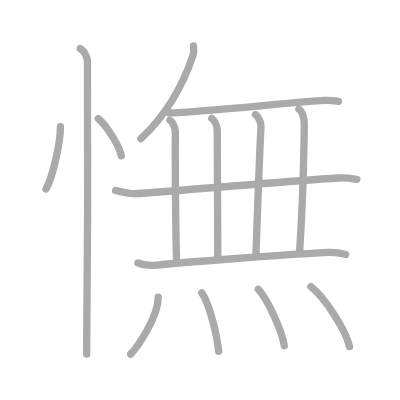
t = 0.00 s
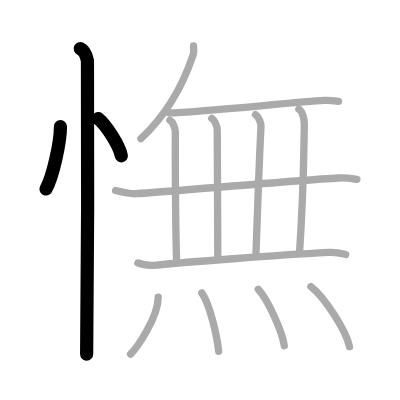
t = 3.00 s
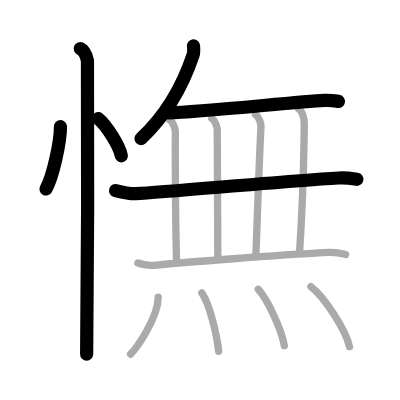
t = 6.00 s
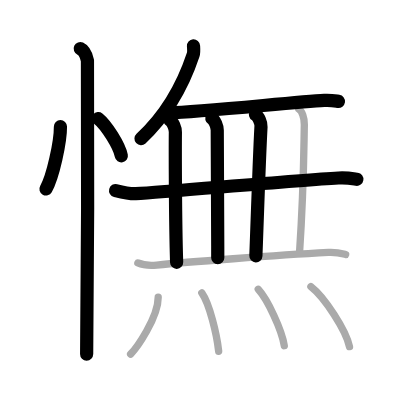
t = 9.00 s
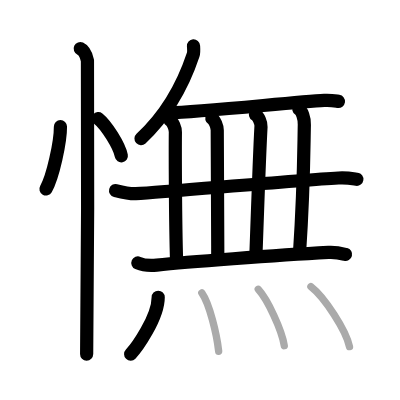
t = 12.00 s
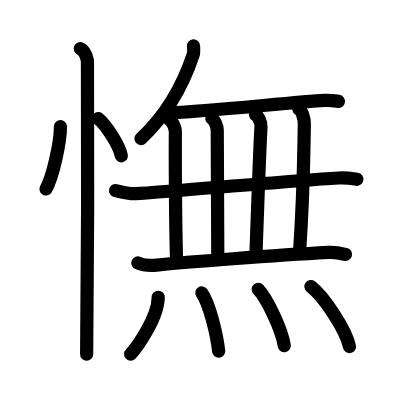
t = 15.00 s

The animated SVG that drew these frames (rendered in a browser with its animation timeline set to each time). Animation: 15 SMIL elements (animate=15); one cycle of 15.00 s.

<?xml version="1.0" standalone="no"?>
<!DOCTYPE svg PUBLIC "-//W3C//DTD SVG 1.1//EN"   "http://www.w3.org/Graphics/SVG/1.1/DTD/svg11.dtd">
<svg width="400px" height="400px"  version="1.1" xmlns="http://www.w3.org/2000/svg">
  <defs>
    <marker id="Triangle" viewBox="0 0 10 10" refX="0" refY="5" markerUnits="strokeWidth" markerWidth="3" style="stroke-opacity:0%;fill:#aaaaaa;" markerHeight="2" orient="auto">
      <path d="M 0 0 L 10 5 L 0 10 z" />
    </marker>
    
    <marker id="Arrow" viewBox="0 0 10 10" refX="5" refY="5" markerUnits="strokeWidth" markerWidth="1.8" style="stroke-opacity:0%;fill:#770000;" markerHeight="2" orient="auto">
      <path d="M 0 4 L 6 4 L 4 1 L 10 5 L 4 9 L 6 6 L 0 6 z" />
        <circle cx="5" cy="5" r="5" />
      </marker>
    
    <marker id="TriangleRed" viewBox="0 0 10 10" refX="0" refY="5" markerUnits="strokeWidth" markerWidth="3" style="stroke-opacity:0%;fill:#CC0000;" markerHeight="2" orient="auto">
      <path d="M 0 0 L 10 5 L 0 10 z" />
    </marker>
    
    <marker id="ArrowRed" viewBox="0 0 10 10" refX="5" refY="5" markerUnits="strokeWidth" markerWidth="1.8" style="stroke-opacity:0%;fill:#CC0000;" markerHeight="2" orient="auto">
      <path d="M 0 4 L 6 4 L 4 1 L 10 5 L 4 9 L 6 6 L 0 6 z" />
        <circle cx="5" cy="5" r="5" />
      </marker>
    
  </defs>
  
  <path style="fill:#ffffff; fill-opacity:100%; fill-rule:evenodd; stroke-width:0;" d="M 0 0 L 400px 0 L 400px 400px L 0 400px L 0 0" />

  <g transform="scale(3.6697247706422 3.6697247706422)">
<path style="fill:none; fill-opacity:0%; fill-rule:evenodd; stroke:#aaaaaa; stroke-opacity:100%; stroke-width: 1.5pt; stroke-linejoin:round; stroke-linecap:round;" d="M16.47 34.5c0.03 4.19-2.07 13.74-3.94 17"></path>
<path style="fill:none; fill-opacity:0%; fill-rule:evenodd; stroke:#aaaaaa; stroke-opacity:100%; stroke-width: 1.5pt; stroke-linejoin:round; stroke-linecap:round;" d="M26.77 32.33c2.22 1.79 5.74 7.35 6.29 10.13"></path>
<path style="fill:none; fill-opacity:0%; fill-rule:evenodd; stroke:#aaaaaa; stroke-opacity:100%; stroke-width: 1.5pt; stroke-linejoin:round; stroke-linecap:round;" d="M21.87 13.25c1.09 0.5 1.74 2.25 1.96 3.25c0.22 1 0 73.75-0.22 80"></path>
<path style="fill:none; fill-opacity:0%; fill-rule:evenodd; stroke:#aaaaaa; stroke-opacity:100%; stroke-width: 1.5pt; stroke-linejoin:round; stroke-linecap:round;" d="M52.73 12.5c0.04 0.6 0.15 1.72-0.08 2.39c-2.8 8.41-6.95 16.12-14.25 22.9"></path>
<path style="fill:none; fill-opacity:0%; fill-rule:evenodd; stroke:#aaaaaa; stroke-opacity:100%; stroke-width: 1.5pt; stroke-linejoin:round; stroke-linecap:round;" d="M46.1 30.76c8.23-0.17 34.38-2.97 42.27-3.4c1.83-0.1 2.94 0.13 3.86 0.26"></path>
<path style="fill:none; fill-opacity:0%; fill-rule:evenodd; stroke:#aaaaaa; stroke-opacity:100%; stroke-width: 1.5pt; stroke-linejoin:round; stroke-linecap:round;" d="M31.5 51.92c1.43 0.36 4.07 0.94 5.5 0.86c9.25-0.53 42.25-3.53 55.23-4.27c2.38-0.14 3.82 0.17 5.02 0.35"></path>
<path style="fill:none; fill-opacity:0%; fill-rule:evenodd; stroke:#aaaaaa; stroke-opacity:100%; stroke-width: 1.5pt; stroke-linejoin:round; stroke-linecap:round;" d="M46.3 32.75c0.83 0.5 1.5 2.24 1.49 3.25c-0.04 3.5-0.04 23.25 0.34 35.5"></path>
<path style="fill:none; fill-opacity:0%; fill-rule:evenodd; stroke:#aaaaaa; stroke-opacity:100%; stroke-width: 1.5pt; stroke-linejoin:round; stroke-linecap:round;" d="M57.71 32.25c0.83 0.5 1.5 2.23 1.49 3.25C59.15 41 59.34 56 59.34 70.25"></path>
<path style="fill:none; fill-opacity:0%; fill-rule:evenodd; stroke:#aaaaaa; stroke-opacity:100%; stroke-width: 1.5pt; stroke-linejoin:round; stroke-linecap:round;" d="M69.63 31.25c0.83 0.5 1.55 2.23 1.49 3.25c-0.44 8-0.82 19.5-1.39 35.25"></path>
<path style="fill:none; fill-opacity:0%; fill-rule:evenodd; stroke:#aaaaaa; stroke-opacity:100%; stroke-width: 1.5pt; stroke-linejoin:round; stroke-linecap:round;" d="M81.44 29.75c0.83 0.5 1.53 2.26 1.49 4.25c-0.18 9.5-0.18 18-1.3 34.75"></path>
<path style="fill:none; fill-opacity:0%; fill-rule:evenodd; stroke:#aaaaaa; stroke-opacity:100%; stroke-width: 1.5pt; stroke-linejoin:round; stroke-linecap:round;" d="M37.57 71.66c1.34 0.58 3.8 0.71 5.14 0.58c7.66-0.79 32.29-2.68 46.79-3.46c2.23-0.12 3.57 0.27 4.69 0.56"></path>
<path style="fill:none; fill-opacity:0%; fill-rule:evenodd; stroke:#aaaaaa; stroke-opacity:100%; stroke-width: 1.5pt; stroke-linejoin:round; stroke-linecap:round;" d="M43.11 81c0 5.61-5.96 13.9-7.52 15.5"></path>
<path style="fill:none; fill-opacity:0%; fill-rule:evenodd; stroke:#aaaaaa; stroke-opacity:100%; stroke-width: 1.5pt; stroke-linejoin:round; stroke-linecap:round;" d="M55 79.83c2.09 2.99 4.07 11.23 4.59 15.88"></path>
<path style="fill:none; fill-opacity:0%; fill-rule:evenodd; stroke:#aaaaaa; stroke-opacity:100%; stroke-width: 1.5pt; stroke-linejoin:round; stroke-linecap:round;" d="M70.37 78.83c2.51 2.71 6.47 11.16 7.1 15.38"></path>
<path style="fill:none; fill-opacity:0%; fill-rule:evenodd; stroke:#aaaaaa; stroke-opacity:100%; stroke-width: 1.5pt; stroke-linejoin:round; stroke-linecap:round;" d="M84.72 78.08c3.71 2.89 9.59 11.89 10.52 16.38"></path>

<path style="fill:none; fill-opacity:0%; fill-rule:evenodd; stroke:#000000; stroke-opacity:100%; stroke-width: 2.7pt; stroke-linejoin:round; stroke-linecap:round;" d="M16.47 34.5c0.03 4.19-2.07 13.74-3.94 17" pathLength="100" stroke-dashoffset="100" stroke-dasharray="100 105"><animate id="dashAnim1" attributeName="stroke-dashoffset" from="100" to="0" dur="1s" calcMode="linear" fill="freeze"/></path>
<path style="fill:none; fill-opacity:0%; fill-rule:evenodd; stroke:#000000; stroke-opacity:100%; stroke-width: 2.7pt; stroke-linejoin:round; stroke-linecap:round;" d="M26.77 32.33c2.22 1.79 5.74 7.35 6.29 10.13" pathLength="100" stroke-dashoffset="100" stroke-dasharray="100 105"><animate id="dashAnim2" attributeName="stroke-dashoffset" from="100" to="0" dur="1s" calcMode="linear" begin="dashAnim1.end" fill="freeze"/></path>
<path style="fill:none; fill-opacity:0%; fill-rule:evenodd; stroke:#000000; stroke-opacity:100%; stroke-width: 2.7pt; stroke-linejoin:round; stroke-linecap:round;" d="M21.87 13.25c1.09 0.5 1.74 2.25 1.96 3.25c0.22 1 0 73.75-0.22 80" pathLength="100" stroke-dashoffset="100" stroke-dasharray="100 105"><animate id="dashAnim3" attributeName="stroke-dashoffset" from="100" to="0" dur="1s" calcMode="linear" begin="dashAnim2.end" fill="freeze"/></path>
<path style="fill:none; fill-opacity:0%; fill-rule:evenodd; stroke:#000000; stroke-opacity:100%; stroke-width: 2.7pt; stroke-linejoin:round; stroke-linecap:round;" d="M52.73 12.5c0.04 0.6 0.15 1.72-0.08 2.39c-2.8 8.41-6.95 16.12-14.25 22.9" pathLength="100" stroke-dashoffset="100" stroke-dasharray="100 105"><animate id="dashAnim4" attributeName="stroke-dashoffset" from="100" to="0" dur="1s" calcMode="linear" begin="dashAnim3.end" fill="freeze"/></path>
<path style="fill:none; fill-opacity:0%; fill-rule:evenodd; stroke:#000000; stroke-opacity:100%; stroke-width: 2.7pt; stroke-linejoin:round; stroke-linecap:round;" d="M46.1 30.76c8.23-0.17 34.38-2.97 42.27-3.4c1.83-0.1 2.94 0.13 3.86 0.26" pathLength="100" stroke-dashoffset="100" stroke-dasharray="100 105"><animate id="dashAnim5" attributeName="stroke-dashoffset" from="100" to="0" dur="1s" calcMode="linear" begin="dashAnim4.end" fill="freeze"/></path>
<path style="fill:none; fill-opacity:0%; fill-rule:evenodd; stroke:#000000; stroke-opacity:100%; stroke-width: 2.7pt; stroke-linejoin:round; stroke-linecap:round;" d="M31.5 51.92c1.43 0.36 4.07 0.94 5.5 0.86c9.25-0.53 42.25-3.53 55.23-4.27c2.38-0.14 3.82 0.17 5.02 0.35" pathLength="100" stroke-dashoffset="100" stroke-dasharray="100 105"><animate id="dashAnim6" attributeName="stroke-dashoffset" from="100" to="0" dur="1s" calcMode="linear" begin="dashAnim5.end" fill="freeze"/></path>
<path style="fill:none; fill-opacity:0%; fill-rule:evenodd; stroke:#000000; stroke-opacity:100%; stroke-width: 2.7pt; stroke-linejoin:round; stroke-linecap:round;" d="M46.3 32.75c0.83 0.5 1.5 2.24 1.49 3.25c-0.04 3.5-0.04 23.25 0.34 35.5" pathLength="100" stroke-dashoffset="100" stroke-dasharray="100 105"><animate id="dashAnim7" attributeName="stroke-dashoffset" from="100" to="0" dur="1s" calcMode="linear" begin="dashAnim6.end" fill="freeze"/></path>
<path style="fill:none; fill-opacity:0%; fill-rule:evenodd; stroke:#000000; stroke-opacity:100%; stroke-width: 2.7pt; stroke-linejoin:round; stroke-linecap:round;" d="M57.71 32.25c0.83 0.5 1.5 2.23 1.49 3.25C59.15 41 59.34 56 59.34 70.25" pathLength="100" stroke-dashoffset="100" stroke-dasharray="100 105"><animate id="dashAnim8" attributeName="stroke-dashoffset" from="100" to="0" dur="1s" calcMode="linear" begin="dashAnim7.end" fill="freeze"/></path>
<path style="fill:none; fill-opacity:0%; fill-rule:evenodd; stroke:#000000; stroke-opacity:100%; stroke-width: 2.7pt; stroke-linejoin:round; stroke-linecap:round;" d="M69.63 31.25c0.83 0.5 1.55 2.23 1.49 3.25c-0.44 8-0.82 19.5-1.39 35.25" pathLength="100" stroke-dashoffset="100" stroke-dasharray="100 105"><animate id="dashAnim9" attributeName="stroke-dashoffset" from="100" to="0" dur="1s" calcMode="linear" begin="dashAnim8.end" fill="freeze"/></path>
<path style="fill:none; fill-opacity:0%; fill-rule:evenodd; stroke:#000000; stroke-opacity:100%; stroke-width: 2.7pt; stroke-linejoin:round; stroke-linecap:round;" d="M81.44 29.75c0.83 0.5 1.53 2.26 1.49 4.25c-0.18 9.5-0.18 18-1.3 34.75" pathLength="100" stroke-dashoffset="100" stroke-dasharray="100 105"><animate id="dashAnim10" attributeName="stroke-dashoffset" from="100" to="0" dur="1s" calcMode="linear" begin="dashAnim9.end" fill="freeze"/></path>
<path style="fill:none; fill-opacity:0%; fill-rule:evenodd; stroke:#000000; stroke-opacity:100%; stroke-width: 2.7pt; stroke-linejoin:round; stroke-linecap:round;" d="M37.57 71.66c1.34 0.58 3.8 0.71 5.14 0.58c7.66-0.79 32.29-2.68 46.79-3.46c2.23-0.12 3.57 0.27 4.69 0.56" pathLength="100" stroke-dashoffset="100" stroke-dasharray="100 105"><animate id="dashAnim11" attributeName="stroke-dashoffset" from="100" to="0" dur="1s" calcMode="linear" begin="dashAnim10.end" fill="freeze"/></path>
<path style="fill:none; fill-opacity:0%; fill-rule:evenodd; stroke:#000000; stroke-opacity:100%; stroke-width: 2.7pt; stroke-linejoin:round; stroke-linecap:round;" d="M43.11 81c0 5.61-5.96 13.9-7.52 15.5" pathLength="100" stroke-dashoffset="100" stroke-dasharray="100 105"><animate id="dashAnim12" attributeName="stroke-dashoffset" from="100" to="0" dur="1s" calcMode="linear" begin="dashAnim11.end" fill="freeze"/></path>
<path style="fill:none; fill-opacity:0%; fill-rule:evenodd; stroke:#000000; stroke-opacity:100%; stroke-width: 2.7pt; stroke-linejoin:round; stroke-linecap:round;" d="M55 79.83c2.09 2.99 4.07 11.23 4.59 15.88" pathLength="100" stroke-dashoffset="100" stroke-dasharray="100 105"><animate id="dashAnim13" attributeName="stroke-dashoffset" from="100" to="0" dur="1s" calcMode="linear" begin="dashAnim12.end" fill="freeze"/></path>
<path style="fill:none; fill-opacity:0%; fill-rule:evenodd; stroke:#000000; stroke-opacity:100%; stroke-width: 2.7pt; stroke-linejoin:round; stroke-linecap:round;" d="M70.37 78.83c2.51 2.71 6.47 11.16 7.1 15.38" pathLength="100" stroke-dashoffset="100" stroke-dasharray="100 105"><animate id="dashAnim14" attributeName="stroke-dashoffset" from="100" to="0" dur="1s" calcMode="linear" begin="dashAnim13.end" fill="freeze"/></path>
<path style="fill:none; fill-opacity:0%; fill-rule:evenodd; stroke:#000000; stroke-opacity:100%; stroke-width: 2.7pt; stroke-linejoin:round; stroke-linecap:round;" d="M84.72 78.08c3.71 2.89 9.59 11.89 10.52 16.38" pathLength="100" stroke-dashoffset="100" stroke-dasharray="100 105"><animate id="dashAnim15" attributeName="stroke-dashoffset" from="100" to="0" dur="1s" calcMode="linear" begin="dashAnim14.end" fill="freeze"/></path>

</g>

</svg>  
          
